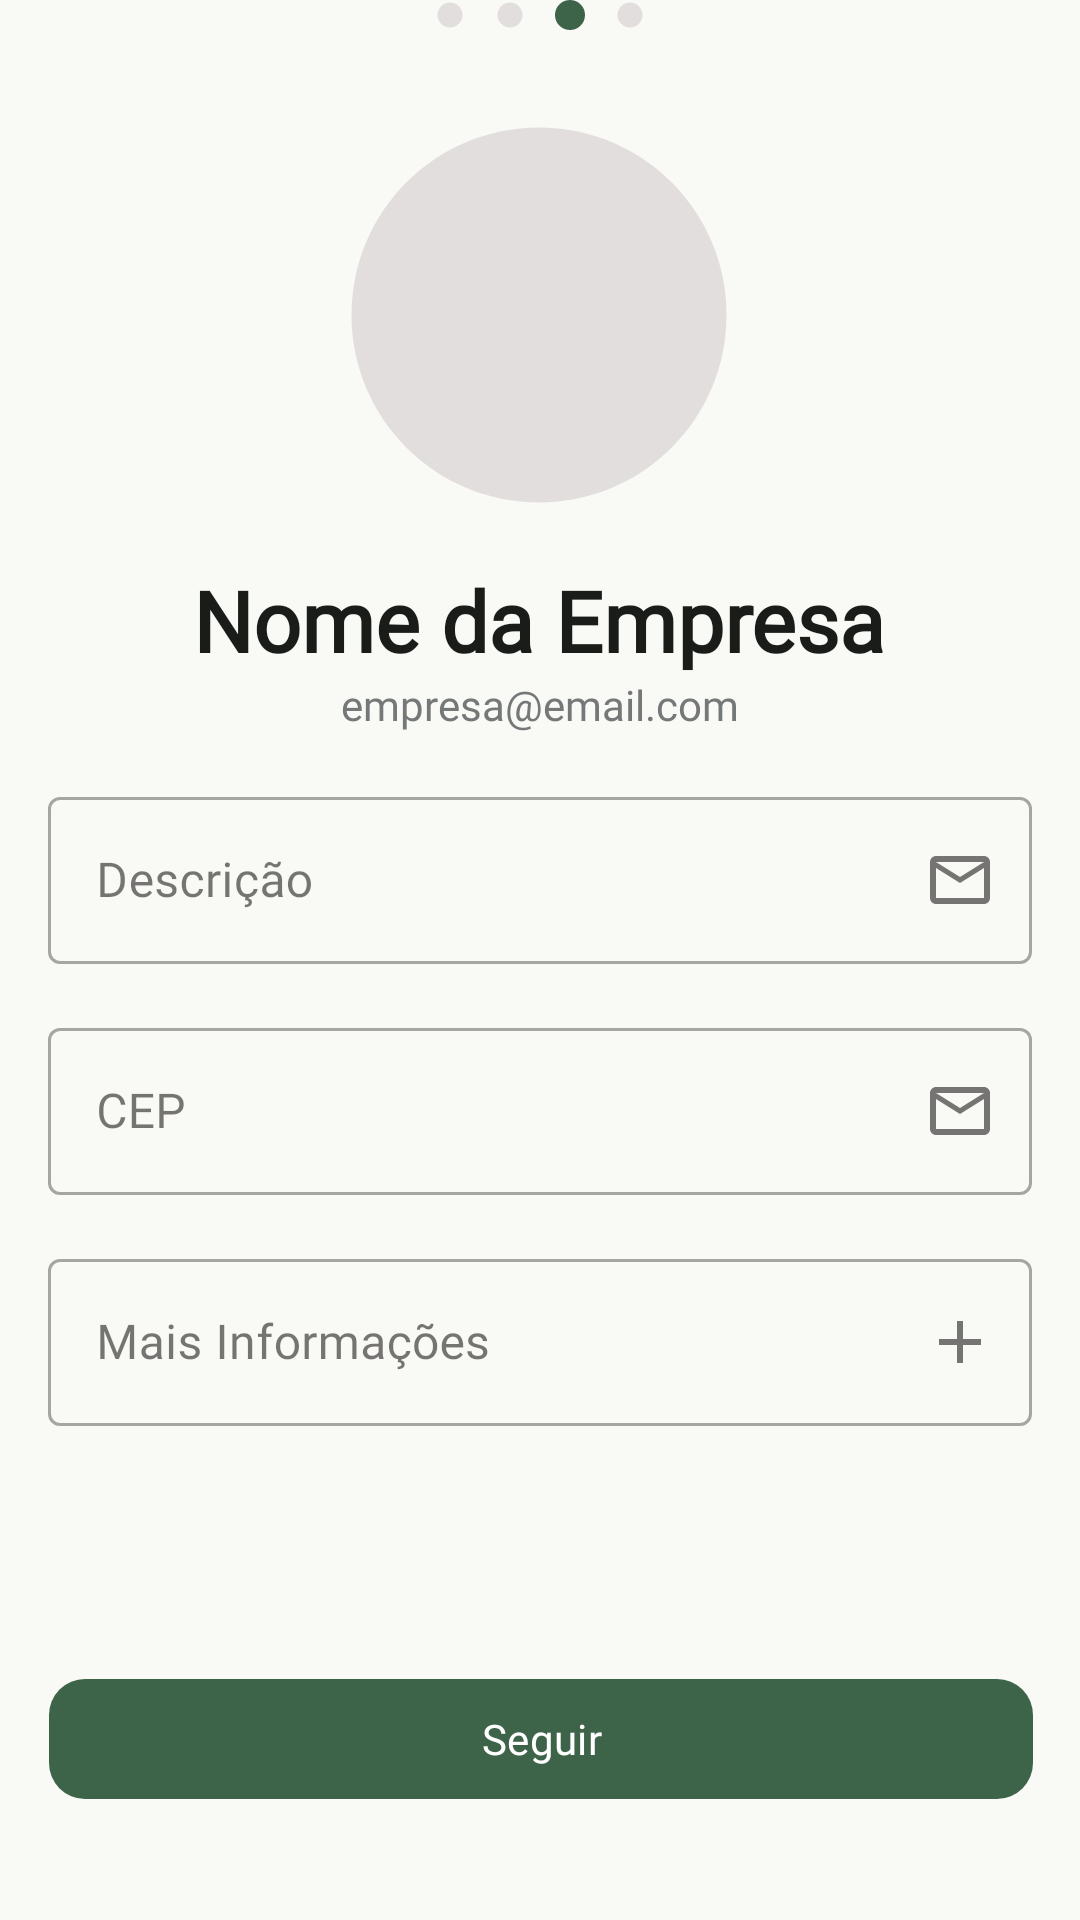

Produce the Android XML layout that renders to this screen, including the resource entries it uses.
<!-- AndroidManifest.xml: application theme AppTheme -->
<!-- res/layout/fragment_signup_continue.xml -->
<?xml version="1.0" encoding="utf-8"?>
<FrameLayout xmlns:android="http://schemas.android.com/apk/res/android"
    xmlns:tools="http://schemas.android.com/tools"
    xmlns:app="http://schemas.android.com/apk/res-auto"
    android:layout_width="match_parent"
    android:layout_height="match_parent"
    tools:context=".ui.features.signup.fragments.SignupContinueFragment">

    <androidx.constraintlayout.widget.ConstraintLayout
        android:layout_width="match_parent"
        android:layout_height="match_parent">

        <View
            android:id="@+id/view3_signup_continue"
            android:layout_width="10dp"
            android:layout_height="10dp"
            android:layout_marginStart="5dp"
            android:layout_marginEnd="5dp"
            android:background="@drawable/cyan_ball"
            app:layout_constraintEnd_toStartOf="@+id/view4_signup_continue"
            app:layout_constraintStart_toEndOf="@+id/view_signup_continue"
            app:layout_constraintTop_toTopOf="parent" />

        <View
            android:id="@+id/view2_signup_continue"
            android:layout_width="10dp"
            android:layout_height="10dp"
            android:layout_marginStart="5dp"
            android:layout_marginEnd="5dp"
            android:background="@drawable/gray_ball"
            app:layout_constraintEnd_toStartOf="@+id/view_signup_continue"
            app:layout_constraintHorizontal_bias="0.5"
            app:layout_constraintHorizontal_chainStyle="packed"
            app:layout_constraintStart_toStartOf="parent"
            app:layout_constraintTop_toTopOf="parent" />

        <View
            android:id="@+id/view4_signup_continue"
            android:layout_width="10dp"
            android:layout_height="10dp"
            android:layout_marginStart="5dp"
            android:layout_marginEnd="5dp"
            android:background="@drawable/gray_ball"
            app:layout_constraintEnd_toEndOf="parent"
            app:layout_constraintHorizontal_bias="0.5"
            app:layout_constraintStart_toEndOf="@+id/view3_signup_continue"
            app:layout_constraintTop_toTopOf="parent" />

        <View
            android:id="@+id/view_signup_continue"
            android:layout_width="10dp"
            android:layout_height="10dp"
            android:layout_marginStart="5dp"
            android:layout_marginEnd="5dp"
            android:background="@drawable/gray_ball"
            app:layout_constraintEnd_toStartOf="@+id/view3_signup_continue"
            app:layout_constraintHorizontal_bias="0.5"
            app:layout_constraintStart_toEndOf="@+id/view2_signup_continue"
            app:layout_constraintTop_toTopOf="parent" />

        <View
            android:id="@+id/vw_photo_signup_continue"
            android:layout_width="150dp"
            android:layout_height="150dp"
            android:layout_marginTop="20dp"
            android:background="@drawable/gray_ball"
            app:layout_constraintEnd_toEndOf="parent"
            app:layout_constraintHorizontal_bias="0.498"
            app:layout_constraintStart_toStartOf="parent"
            app:layout_constraintTop_toBottomOf="@+id/view3_signup_continue" />

        <TextView
            android:id="@+id/text_name_company_signup_continue"
            android:layout_width="328dp"
            android:layout_height="wrap_content"
            android:layout_marginTop="8dp"
            android:fontFamily="@font/k2d"
            android:gravity="center_horizontal"
            android:text="Nome da Empresa"
            android:textColor="?attr/colorOnBackground"
            android:textSize="28sp"
            android:textStyle="bold"
            app:layout_constraintEnd_toEndOf="parent"
            app:layout_constraintHorizontal_bias="0.493"
            app:layout_constraintStart_toStartOf="parent"
            app:layout_constraintTop_toBottomOf="@+id/vw_photo_signup_continue" />

        <TextView
            android:id="@+id/text_email_signup_continue"
            android:layout_width="328dp"
            android:layout_height="wrap_content"
            android:layout_marginTop="0dp"
            android:fontFamily="@font/plus_jakarta_sans"
            android:gravity="center_horizontal"
            android:text="empresa@email.com"
            android:textColor="?attr/colorOutline"
            android:textSize="14sp"
            android:textStyle="normal"
            app:layout_constraintEnd_toEndOf="parent"
            app:layout_constraintHorizontal_bias="0.493"
            app:layout_constraintStart_toStartOf="parent"
            app:layout_constraintTop_toBottomOf="@+id/text_name_company_signup_continue" />

        <com.google.android.material.textfield.TextInputLayout
            android:id="@+id/input_description_signup_continue"
            style="@style/Widget.MaterialComponents.TextInputLayout.OutlinedBox"
            android:layout_width="328dp"
            android:layout_height="wrap_content"
            android:layout_marginTop="16dp"
            android:hint="Descrição"
            app:boxBackgroundColor="@android:color/transparent"
            app:endIconDrawable="@drawable/outline_email"
            app:endIconMode="custom"
            app:layout_constraintEnd_toEndOf="parent"
            app:layout_constraintStart_toStartOf="parent"
            app:layout_constraintTop_toBottomOf="@id/text_email_signup_continue">

            <com.google.android.material.textfield.TextInputEditText
                android:id="@+id/et_description_signup_continue"
                android:layout_width="match_parent"
                android:layout_height="wrap_content"
                android:fontFamily="@font/plus_jakarta_sans"
                android:textColor="?attr/colorOnSurface" />
        </com.google.android.material.textfield.TextInputLayout>

        <com.google.android.material.textfield.TextInputLayout
            android:id="@+id/input_cep_signup_continue"
            style="@style/Widget.MaterialComponents.TextInputLayout.OutlinedBox"
            android:layout_width="328dp"
            android:layout_height="wrap_content"
            android:layout_marginTop="16dp"
            android:hint="CEP"
            app:boxBackgroundColor="@android:color/transparent"
            app:endIconMode="custom"
            app:endIconDrawable="@drawable/outline_email"
            app:layout_constraintEnd_toEndOf="parent"
            app:layout_constraintStart_toStartOf="parent"
            app:layout_constraintTop_toBottomOf="@id/input_description_signup_continue">

            <com.google.android.material.textfield.TextInputEditText
                android:id="@+id/et_cep_signup_continue"
                android:layout_width="match_parent"
                android:layout_height="wrap_content"
                android:fontFamily="@font/plus_jakarta_sans"
                android:inputType="number"
                android:textColor="?attr/colorOnSurface" />
        </com.google.android.material.textfield.TextInputLayout>

        <com.google.android.material.textfield.TextInputLayout
            android:id="@+id/input_more_info_signup_continue"
            style="@style/Widget.MaterialComponents.TextInputLayout.OutlinedBox"
            android:layout_width="328dp"
            android:layout_height="wrap_content"
            android:layout_marginTop="16dp"
            android:hint="Mais Informações"
            app:boxBackgroundColor="@android:color/transparent"
            app:endIconDrawable="@drawable/outline_add"
            app:endIconMode="custom"
            app:layout_constraintEnd_toEndOf="parent"
            app:layout_constraintStart_toStartOf="parent"
            app:layout_constraintTop_toBottomOf="@id/input_cep_signup_continue">

            <com.google.android.material.textfield.TextInputEditText
                android:id="@+id/et_more_info_signup_continue"
                android:layout_width="match_parent"
                android:layout_height="wrap_content"
                android:fontFamily="@font/plus_jakarta_sans"
                android:textColor="?attr/colorOnSurface" />
        </com.google.android.material.textfield.TextInputLayout>

        <com.google.android.material.button.MaterialButton
            android:id="@+id/btn_follow_signup_continue"
            android:layout_width="328dp"
            android:layout_height="wrap_content"
            android:layout_marginTop="79dp"
            android:fontFamily="@font/plus_jakarta_sans"
            android:text="Seguir"
            app:cornerRadius="12dp"
            app:layout_constraintBottom_toBottomOf="parent"
            app:layout_constraintEnd_toEndOf="parent"
            app:layout_constraintHorizontal_bias="0.506"
            app:layout_constraintStart_toStartOf="parent"
            app:layout_constraintTop_toBottomOf="@+id/input_more_info_signup_continue"
            app:layout_constraintVertical_bias="0.036" />

    </androidx.constraintlayout.widget.ConstraintLayout>
</FrameLayout>
<!-- resources referenced by this layout -->
<resources>
  <!-- drawable cyan_ball (drawable) -->
  <?xml version="1.0" encoding="utf-8"?>
  <shape xmlns:android="http://schemas.android.com/apk/res/android"
      android:shape="oval">
      <solid android:color="?attr/colorPrimary" />
      <size
          android:width="64dp"
          android:height="64dp" />
  </shape>
  <!-- drawable gray_ball (drawable) -->
  <vector xmlns:android="http://schemas.android.com/apk/res/android" android:height="24dp" android:tint="#E3DEDE" android:viewportHeight="24" android:viewportWidth="24" android:width="24dp">
  
      <path android:fillColor="@android:color/white" android:pathData="M12,2C6.47,2 2,6.47 2,12s4.47,10 10,10 10,-4.47 10,-10S17.53,2 12,2z"/>
  
  </vector>
  <!-- drawable outline_add (drawable) -->
  <vector xmlns:android="http://schemas.android.com/apk/res/android" android:height="24dp" android:tint="#E3DEDE" android:viewportHeight="960" android:viewportWidth="960" android:width="24dp">
        
      <path android:fillColor="?attr/colorOnSurface" android:pathData="M440,520L200,520L200,440L440,440L440,200L520,200L520,440L760,440L760,520L520,520L520,760L440,760L440,520Z"/>
      
  </vector>
  <color name="md_theme_primary">#3D6448</color>
  <color name="md_theme_onPrimary">#FFFFFF</color>
  <color name="md_theme_primaryContainer">#567E60</color>
  <color name="md_theme_onPrimaryContainer">#F6FFF4</color>
  <color name="md_theme_secondary">#003B5A</color>
  <color name="md_theme_onSecondary">#FFFFFF</color>
  <color name="md_theme_secondaryContainer">#215273</color>
  <color name="md_theme_onSecondaryContainer">#97C5EB</color>
  <color name="md_theme_tertiary">#3D6448</color>
  <color name="md_theme_onTertiary">#FFFFFF</color>
  <color name="md_theme_tertiaryContainer">#567E60</color>
  <color name="md_theme_onTertiaryContainer">#F6FFF4</color>
  <color name="md_theme_error">#A71F26</color>
  <color name="md_theme_onError">#FFFFFF</color>
  <color name="md_theme_errorContainer">#C9393B</color>
  <color name="md_theme_onErrorContainer">#FFEFED</color>
  <color name="md_theme_background">#F9FAF5</color>
  <color name="md_theme_onBackground">#1A1C1A</color>
  <color name="md_theme_surface">#FCF8F8</color>
  <color name="md_theme_onSurface">#1C1B1B</color>
  <color name="md_theme_surfaceVariant">#E0E3E3</color>
  <color name="md_theme_onSurfaceVariant">#444748</color>
  <color name="md_theme_outline">#747878</color>
  <color name="md_theme_outlineVariant">#C4C7C8</color>
  <color name="md_theme_inverseSurface">#313030</color>
  <color name="md_theme_inverseOnSurface">#F4F0EF</color>
  <color name="md_theme_inversePrimary">#A6D1AE</color>
  <color name="md_theme_primaryFixed">#C1EDC9</color>
  <color name="md_theme_onPrimaryFixed">#00210E</color>
  <color name="md_theme_primaryFixedDim">#A6D1AE</color>
  <color name="md_theme_onPrimaryFixedVariant">#284F34</color>
  <color name="md_theme_secondaryFixed">#CBE6FF</color>
  <color name="md_theme_onSecondaryFixed">#001E30</color>
  <color name="md_theme_secondaryFixedDim">#9ECCF2</color>
  <color name="md_theme_onSecondaryFixedVariant">#174B6B</color>
  <color name="md_theme_tertiaryFixed">#C1EDC9</color>
  <color name="md_theme_onTertiaryFixed">#00210E</color>
  <color name="md_theme_tertiaryFixedDim">#A6D1AE</color>
  <color name="md_theme_onTertiaryFixedVariant">#284F34</color>
  <color name="md_theme_surfaceDim">#DDD9D9</color>
  <color name="md_theme_surfaceBright">#FCF8F8</color>
  <color name="md_theme_surfaceContainerLowest">#FFFFFF</color>
  <color name="md_theme_surfaceContainerLow">#F6F3F2</color>
  <color name="md_theme_surfaceContainer">#F1EDEC</color>
  <color name="md_theme_surfaceContainerHigh">#EBE7E7</color>
  <color name="md_theme_surfaceContainerHighest">#E5E2E1</color>
</resources>
